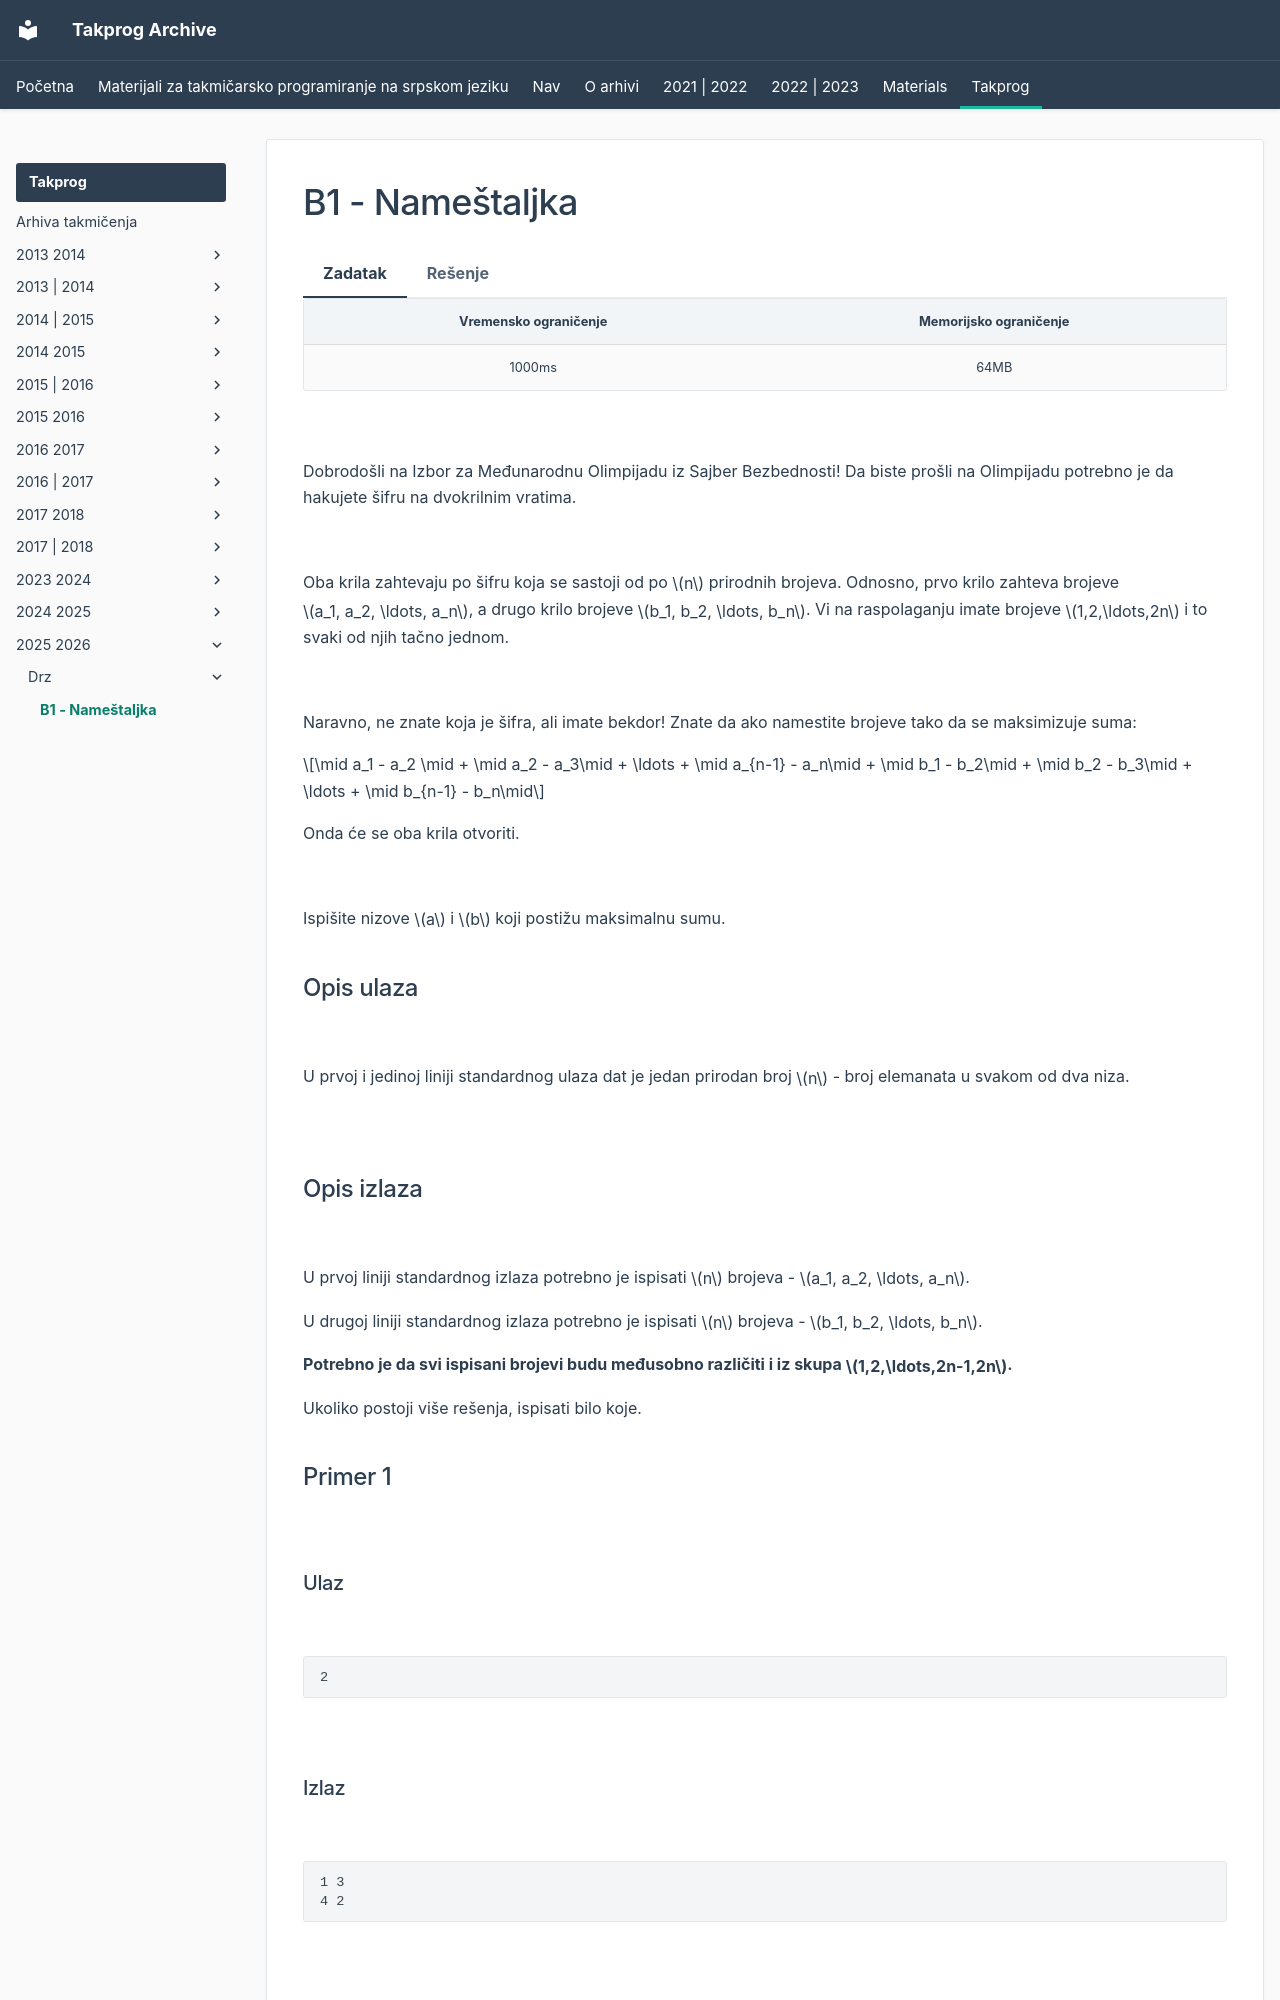

repository: FEDIKUS/takprog-arhiva · page: takprog/2025_2026/drz/01_cikcak/index.html · generator: mkdocs

---
hide:
  - toc
---

# B1 - Nameštaljka

=== "Zadatak"
	
	| Vremensko ograničenje | Memorijsko ograničenje |
	|:-:|:-:|
	| 1000ms | 64MB |
	
	<br>
	
	Dobrodošli na Izbor za Međunarodnu Olimpijadu iz Sajber Bezbednosti! Da biste prošli na Olimpijadu potrebno je da hakujete šifru na dvokrilnim vratima.
	
	<br>
	
	Oba krila zahtevaju po šifru koja se sastoji od po $n$ prirodnih brojeva. Odnosno, prvo krilo zahteva brojeve $a_1, a_2, \ldots, a_n$, a drugo krilo brojeve $b_1, b_2, \ldots, b_n$. Vi na raspolaganju imate brojeve $1,2,\ldots,2n$ i to svaki od njih tačno jednom.
	
	<br>
	
	Naravno, ne znate koja je šifra, ali imate bekdor! Znate da ako namestite brojeve tako da se maksimizuje suma:
	
	$$\mid a_1 - a_2 \mid + \mid a_2 - a_3\mid + \ldots + \mid a_{n-1} - a_n\mid + \mid b_1 - b_2\mid + \mid b_2 - b_3\mid + \ldots + \mid b_{n-1} - b_n\mid$$
	
	Onda će se oba krila otvoriti.
	
	<br>
	
	Ispišite nizove $a$ i $b$ koji postižu maksimalnu sumu.
	
	## Opis ulaza
	
	<br>
	
	U prvoj i jedinoj liniji standardnog ulaza dat je jedan prirodan broj $n$ - broj elemanata u svakom od dva niza.
	
	<br>
	
	
	## Opis izlaza
	
	<br>
	
	U prvoj liniji standardnog izlaza potrebno je ispisati $n$ brojeva - $a_1, a_2, \ldots, a_n$.
	
	U drugoj liniji standardnog izlaza potrebno je ispisati $n$ brojeva - $b_1, b_2, \ldots, b_n$.
	
	**Potrebno je da svi ispisani brojevi budu međusobno različiti i iz skupa $1,2,\ldots,2n-1,2n$.**
	
	Ukoliko postoji više rešenja, ispisati bilo koje.
	
	
	## Primer 1
	
	<br>
	
	### Ulaz
	
	<br>
	
	```
	2
	```
	
	<br>
	
	### Izlaz
	
	<br>
	
	```
	1 3
	4 2
	```
	
	<br>
	
	### Objašnjenje 
	
	Suma koju postižu ova dva niza je $\mid 1-3 \mid + \mid 4-2 \mid = 2 + 2 = 4$. Može se pokazati da je ovo optimalno.
	
	<br>
	
	## Ograničenja
	
	<br>
	
	 - $2 \leq n \leq 100.000$.
	
	<br>
	
	Test primeri su podeljeni u četiri disjunktne grupe:
	 - U test primerima vrednim $10$ poena, važi da $n \leq 5$.
	 - U test primerima vrednim $10$ poena, važi da $n \leq 12$.
	 - U test primerima vrednim $25$ poena, važi da $n \leq 1000$.
	 - U test primerima vrednim $55$ poena, nema dodatnih ograničenja.
	
=== "Rešenje"
	
	| Autor | Tekst i test primeri | Analiza reš
